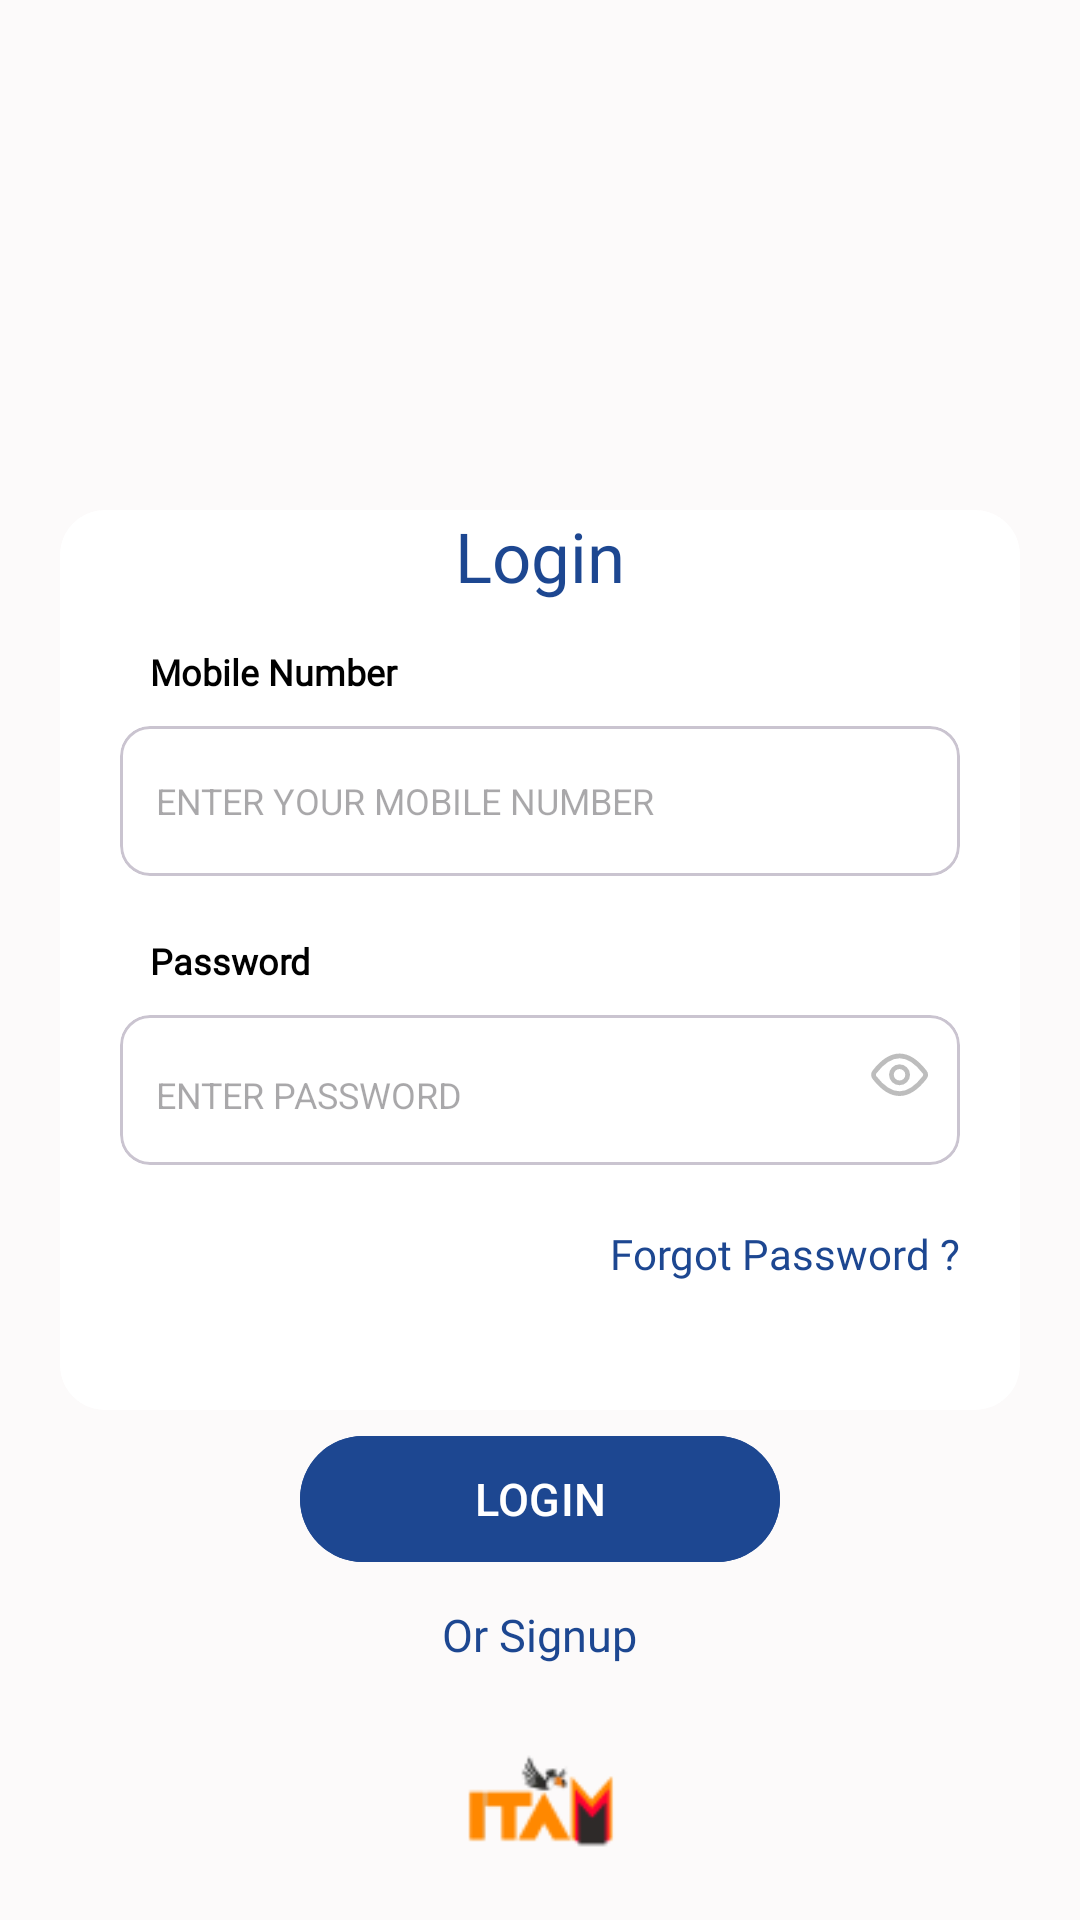

This screen was rendered from an Android layout file. Write that file and the resources it references.
<!-- AndroidManifest.xml: application theme Theme.ItaMoto -->
<!-- res/layout/activity_login.xml -->
<?xml version="1.0" encoding="utf-8"?>
<RelativeLayout xmlns:android="http://schemas.android.com/apk/res/android"
    android:layout_width="match_parent"
    android:layout_height="match_parent"
    android:background ="@color/white2"
    xmlns:tools="http://schemas.android.com/tools"
    xmlns:app="http://schemas.android.com/apk/res-auto"
    tools:context="Activity.LoginActivity">




    <ImageView
        android:layout_width="match_parent"
        android:layout_height="500dp"
        android:background="@drawable/image"/>

    <com.google.android.material.card.MaterialCardView
        android:layout_width="match_parent"
        android:layout_height="300dp"
        android:layout_centerInParent="true"
        android:layout_marginStart="20dp"
        android:layout_marginTop="15dp"
        android:layout_marginEnd="20dp"
        android:layout_marginBottom="15dp"
        android:backgroundTint="@color/white"
        android:elevation="25dp"
        app:cardCornerRadius="15dp"
        android:outlineAmbientShadowColor="@color/white2"
        app:strokeColor="@color/white">


        <LinearLayout
            android:layout_width="match_parent"
            android:layout_height="wrap_content"
            android:layout_marginStart="20dp"
            android:layout_marginEnd="20dp"
            android:orientation="vertical">

            <TextView
                android:layout_width="match_parent"
                android:layout_height="wrap_content"
                android:layout_marginBottom="15dp"
                android:fontFamily="@font/poppins"
                android:gravity="center"
                android:text="Login"
                android:textColor="@color/blue"
                android:textSize="23dp"
                android:textStyle="normal" />

            <TextView
                android:layout_width="match_parent"
                android:layout_height="wrap_content"
                android:layout_marginStart="10dp"
                android:layout_marginBottom="10dp"
                android:fontFamily="@font/poppins"
                android:text="Mobile Number"
                android:textColor="@color/black"
                android:textSize="12dp"
                android:textStyle="bold" />

            <com.google.android.material.card.MaterialCardView
                android:layout_width="match_parent"
                android:layout_height="50dp"
                app:cardCornerRadius="10dp"
                android:backgroundTint="@color/white">

                <EditText
                    android:id="@+id/edit_number"
                    android:layout_width="match_parent"
                    android:layout_height="match_parent"
                    android:layout_gravity="center"
                    android:layout_marginStart="8dp"
                    android:background="@color/white"
                    android:backgroundTint="@color/white"
                    android:hint="ENTER YOUR MOBILE NUMBER"
                    android:inputType="number"
                    android:textSize="12dp" />
            </com.google.android.material.card.MaterialCardView>

            <TextView
                android:layout_width="match_parent"
                android:layout_height="wrap_content"
                android:layout_marginStart="10dp"
                android:layout_marginTop="20dp"
                android:layout_marginBottom="10dp"
                android:fontFamily="@font/poppins"
                android:text="Password"
                android:textColor="@color/black"
                android:textSize="12dp"
                android:textStyle="bold" />


            <com.google.android.material.card.MaterialCardView
                android:layout_width="match_parent"
                android:layout_height="50dp"
                app:cardCornerRadius="10dp"
                android:backgroundTint="@color/white">

                <RelativeLayout
                    android:layout_width="match_parent"
                    android:layout_height="wrap_content"
                    android:layout_gravity="center">

                    <EditText
                        android:id="@+id/edit_password"
                        android:layout_width="match_parent"
                        android:layout_height="match_parent"
                        android:layout_alignParentStart="true"
                        android:layout_marginStart="8dp"
                        android:backgroundTint="@color/white"
                        android:hint="ENTER PASSWORD"
                        android:inputType="textPassword"
                        android:textSize="12dp" />

                    <ImageView
                        android:layout_width="20dp"
                        android:layout_height="20dp"
                        android:layout_alignParentEnd="true"
                        android:layout_marginStart="10dp"
                        android:layout_marginTop="10dp"
                        android:layout_marginEnd="10dp"
                        android:layout_marginBottom="10dp"
                        android:src="@drawable/ic_eye" />
                </RelativeLayout>

            </com.google.android.material.card.MaterialCardView>

            <RelativeLayout
                android:layout_width="match_parent"
                android:layout_height="wrap_content">

                <TextView
                    android:id="@+id/text_forgotPass"
                    android:layout_width="wrap_content"
                    android:layout_height="wrap_content"
                    android:layout_alignParentEnd="true"
                    android:layout_marginTop="20dp"
                    android:fontFamily="@font/poppins"
                    android:text="Forgot Password ?"
                    android:textColor="@color/blue"
                    android:textStyle="normal" />


            </RelativeLayout>

        </LinearLayout>
    </com.google.android.material.card.MaterialCardView>


    <com.google.android.material.button.MaterialButton
        android:id="@+id/login_btn"
        android:layout_width="160dp"
        android:layout_height="50dp"
        android:layout_above="@+id/text_signup"
        android:layout_centerInParent="true"
        android:layout_marginBottom="10dp"
        android:backgroundTint="@color/blue"
        android:text="LOGIN"
        android:textSize="15dp"
        app:cornerRadius="25dp" />

    <TextView
        android:id="@+id/text_signup"
        android:layout_width="wrap_content"
        android:layout_height="wrap_content"
        android:layout_above="@+id/img_itamoto"
        android:layout_centerInParent="true"
        android:fontFamily="@font/poppins"
        android:text="Or Signup"
        android:textColor="@color/blue"
        android:textSize="15dp" />

    <ImageView
        android:id="@+id/img_itamoto"
        android:layout_width="75dp"
        android:layout_height="75dp"
        android:src="@drawable/itamoto"
        android:layout_marginTop="10dp"
        android:layout_alignParentBottom="true"
        android:layout_centerInParent="true"/>
    <ProgressBar
        android:id="@+id/progressBar"
        android:layout_width="wrap_content"
        android:layout_height="wrap_content"
        android:layout_centerInParent="true"
        android:visibility="gone"/>

</RelativeLayout>
<!-- resources referenced by this layout -->
<resources>
  <color name="black">#FF000000</color>
  <color name="blue">#1D4791</color>
  <color name="white">#FFFFFFFF</color>
  <color name="white2">#FCFAFA</color>
  <!-- drawable ic_eye (drawable) -->
  <vector xmlns:android="http://schemas.android.com/apk/res/android"
      android:width="19dp"
      android:height="14dp"
      android:viewportWidth="19"
      android:viewportHeight="14">
    <path
        android:pathData="M17.288,6.038C17.694,6.57 17.694,7.287 17.288,7.818C16.008,9.488 12.938,12.928 9.353,12.928C5.768,12.928 2.698,9.488 1.418,7.818C1.221,7.563 1.113,7.25 1.113,6.928C1.113,6.606 1.221,6.293 1.418,6.038C2.698,4.368 5.768,0.928 9.353,0.928C12.938,0.928 16.008,4.368 17.288,6.038V6.038Z"
        android:strokeLineJoin="round"
        android:strokeWidth="1.5"
        android:fillColor="#00000000"
        android:strokeColor="#BDBDBD"
        android:strokeLineCap="round"/>
    <path
        android:pathData="M9.353,9.499C10.773,9.499 11.925,8.348 11.925,6.928C11.925,5.508 10.773,4.356 9.353,4.356C7.933,4.356 6.782,5.508 6.782,6.928C6.782,8.348 7.933,9.499 9.353,9.499Z"
        android:strokeLineJoin="round"
        android:strokeWidth="1.5"
        android:fillColor="#00000000"
        android:strokeColor="#BDBDBD"
        android:strokeLineCap="round"/>
  </vector>
  <!-- drawable itamoto: png bitmap (drawable, 2327 bytes) -->
  <style name="Theme.ItaMoto" parent="Base.Theme.ItaMoto" />
  <style name="Base.Theme.ItaMoto" parent="Theme.Material3.DayNight.NoActionBar">
          
          
      </style>
</resources>
